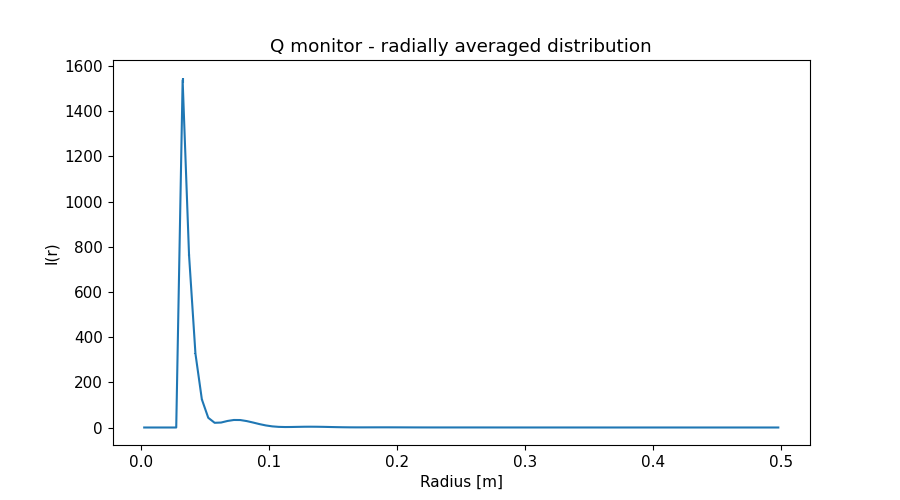

Values plotted in this chart, from the file beside it:
x_axis, Intensity, Error
2.500000000000000052e-03, 0.000000000000000000e+00, 0.000000000000000000e+00
7.499999999999999722e-03, 0.000000000000000000e+00, 0.000000000000000000e+00
1.250000000000000069e-02, 0.000000000000000000e+00, 0.000000000000000000e+00
1.750000000000000167e-02, 0.000000000000000000e+00, 0.000000000000000000e+00
2.249999999999999917e-02, 0.000000000000000000e+00, 0.000000000000000000e+00
2.750000000000000014e-02, 0.000000000000000000e+00, 0.000000000000000000e+00
3.250000000000000111e-02, 1.537650988999999981e+03, 1.190467927999999986e+01
3.749999999999999861e-02, 7.636838019000000486e+02, 5.555484980000000128e+00
4.250000000000000305e-02, 3.268929246000000148e+02, 2.439342155999999928e+00
4.750000000000000056e-02, 1.245566002000000054e+02, 9.931838217999999774e-01
5.249999999999999806e-02, 4.300836678999999663e+01, 3.597009223000000033e-01
5.750000000000000250e-02, 2.080794939000000099e+01, 1.303707065999999970e-01
6.250000000000000000e-02, 2.191126455999999934e+01, 1.017340728999999999e-01
6.750000000000000444e-02, 2.888979085000000069e+01, 1.165746767000000045e-01
7.249999999999999500e-02, 3.330050316999999893e+01, 1.228627964000000017e-01
7.749999999999999944e-02, 3.304082105999999897e+01, 1.172031221999999956e-01
8.250000000000000389e-02, 2.844586875999999975e+01, 1.013914969000000027e-01
8.749999999999999445e-02, 2.198499832999999981e+01, 8.091474038000000257e-02
9.249999999999999889e-02, 1.503551590000000004e+01, 5.897031120000000015e-02
9.750000000000000333e-02, 9.098523090000000479e+00, 3.921937395999999798e-02
1.024999999999999939e-01, 4.962422563999999703e+00, 2.373806045000000087e-02
1.074999999999999983e-01, 2.794333985000000187e+00, 1.352673664000000019e-02
1.125000000000000028e-01, 2.051261918999999878e+00, 8.445210713999999619e-03
1.174999999999999933e-01, 2.274118670000000009e+00, 8.080831732000000669e-03
1.224999999999999978e-01, 2.833537581999999944e+00, 9.096569085000000623e-03
1.275000000000000022e-01, 3.342233552999999802e+00, 9.836754244000000397e-03
1.325000000000000067e-01, 3.505037526000000181e+00, 9.850045443999999942e-03
1.375000000000000111e-01, 3.298776897000000208e+00, 9.268240271999999419e-03
1.424999999999999878e-01, 2.839226433999999966e+00, 8.232462604000000475e-03
1.474999999999999922e-01, 2.200723689000000149e+00, 6.830774359999999823e-03
1.524999999999999967e-01, 1.585763248999999986e+00, 5.316270389000000290e-03
1.575000000000000011e-01, 1.076309414000000020e+00, 3.857291611999999828e-03
1.625000000000000056e-01, 7.571224426999999535e-01, 2.714662130999999975e-03
1.675000000000000100e-01, 6.047686493999999691e-01, 1.993340315000000171e-03
1.724999999999999867e-01, 5.899153361000000206e-01, 1.778274805000000080e-03
1.774999999999999911e-01, 6.490397238999999763e-01, 1.831303937999999992e-03
1.824999999999999956e-01, 7.193836430000000171e-01, 1.910025176000000038e-03
1.875000000000000000e-01, 7.659482483999999758e-01, 1.937098645999999966e-03
1.925000000000000044e-01, 7.591189110999999601e-01, 1.890287185999999951e-03
1.975000000000000089e-01, 7.044313725999999942e-01, 1.788174322000000028e-03
2.025000000000000133e-01, 6.108749619000000131e-01, 1.621878107999999994e-03
2.074999999999999900e-01, 5.085916368999999770e-01, 1.420604002999999995e-03
2.124999999999999944e-01, 4.106647840000000049e-01, 1.189397275000000009e-03
2.174999999999999989e-01, 3.294275031000000187e-01, 9.584907407000000257e-04
2.225000000000000033e-01, 2.742567363999999785e-01, 7.690785766000000304e-04
2.275000000000000078e-01, 2.431774788000000131e-01, 6.469485394999999585e-04
2.325000000000000122e-01, 2.319429006000000015e-01, 5.929513412999999622e-04
2.374999999999999889e-01, 2.309000686000000080e-01, 5.747499281000000059e-04
2.424999999999999933e-01, 2.338023681999999992e-01, 5.678622343999999850e-04
2.474999999999999978e-01, 2.360872485999999937e-01, 5.629763024999999551e-04
2.525000000000000022e-01, 2.314899203000000127e-01, 5.502198945000000155e-04
2.575000000000000067e-01, 2.228025348000000072e-01, 5.326730299999999892e-04
2.625000000000000111e-01, 2.088258225999999884e-01, 5.077826738999999560e-04
2.675000000000000155e-01, 1.919225831999999965e-01, 4.727882547999999745e-04
2.725000000000000200e-01, 1.721477379999999946e-01, 4.268070717999999952e-04
2.775000000000000244e-01, 1.519894937999999862e-01, 3.743964417999999972e-04
2.824999999999999734e-01, 1.341044073999999864e-01, 3.239281952999999875e-04
2.874999999999999778e-01, 1.188058387999999937e-01, 2.798984649000000029e-04
2.924999999999999822e-01, 1.062512842999999985e-01, 2.468612721999999737e-04
2.974999999999999867e-01, 9.779709102000000431e-02, 2.269190343000000016e-04
... 40 more rows
